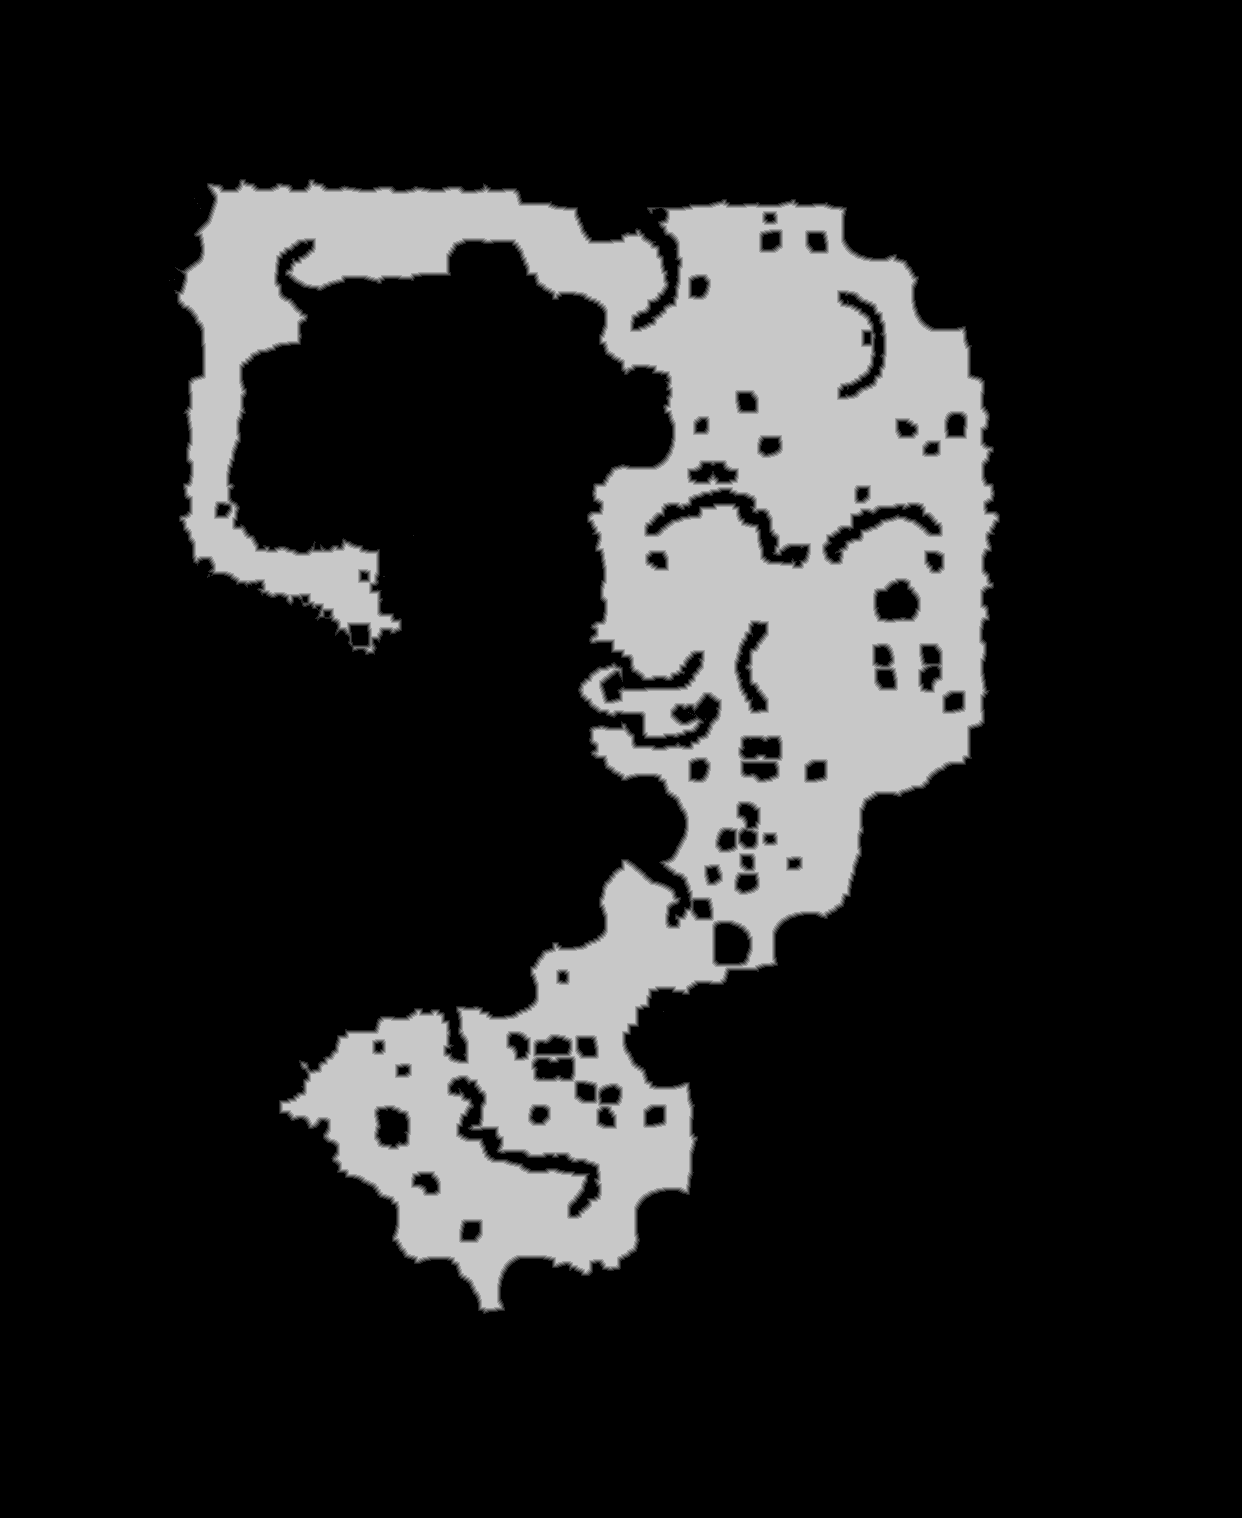

The data file committed next to this chart (first rows):
base	0x2ae48ab0000
origin	0xa0010
stride	621
width	1242
height	1518
nibble	0	1519395
nibble	1	15560
nibble	2	15578
nibble	3	15623
nibble	4	15551
nibble	5	303649
